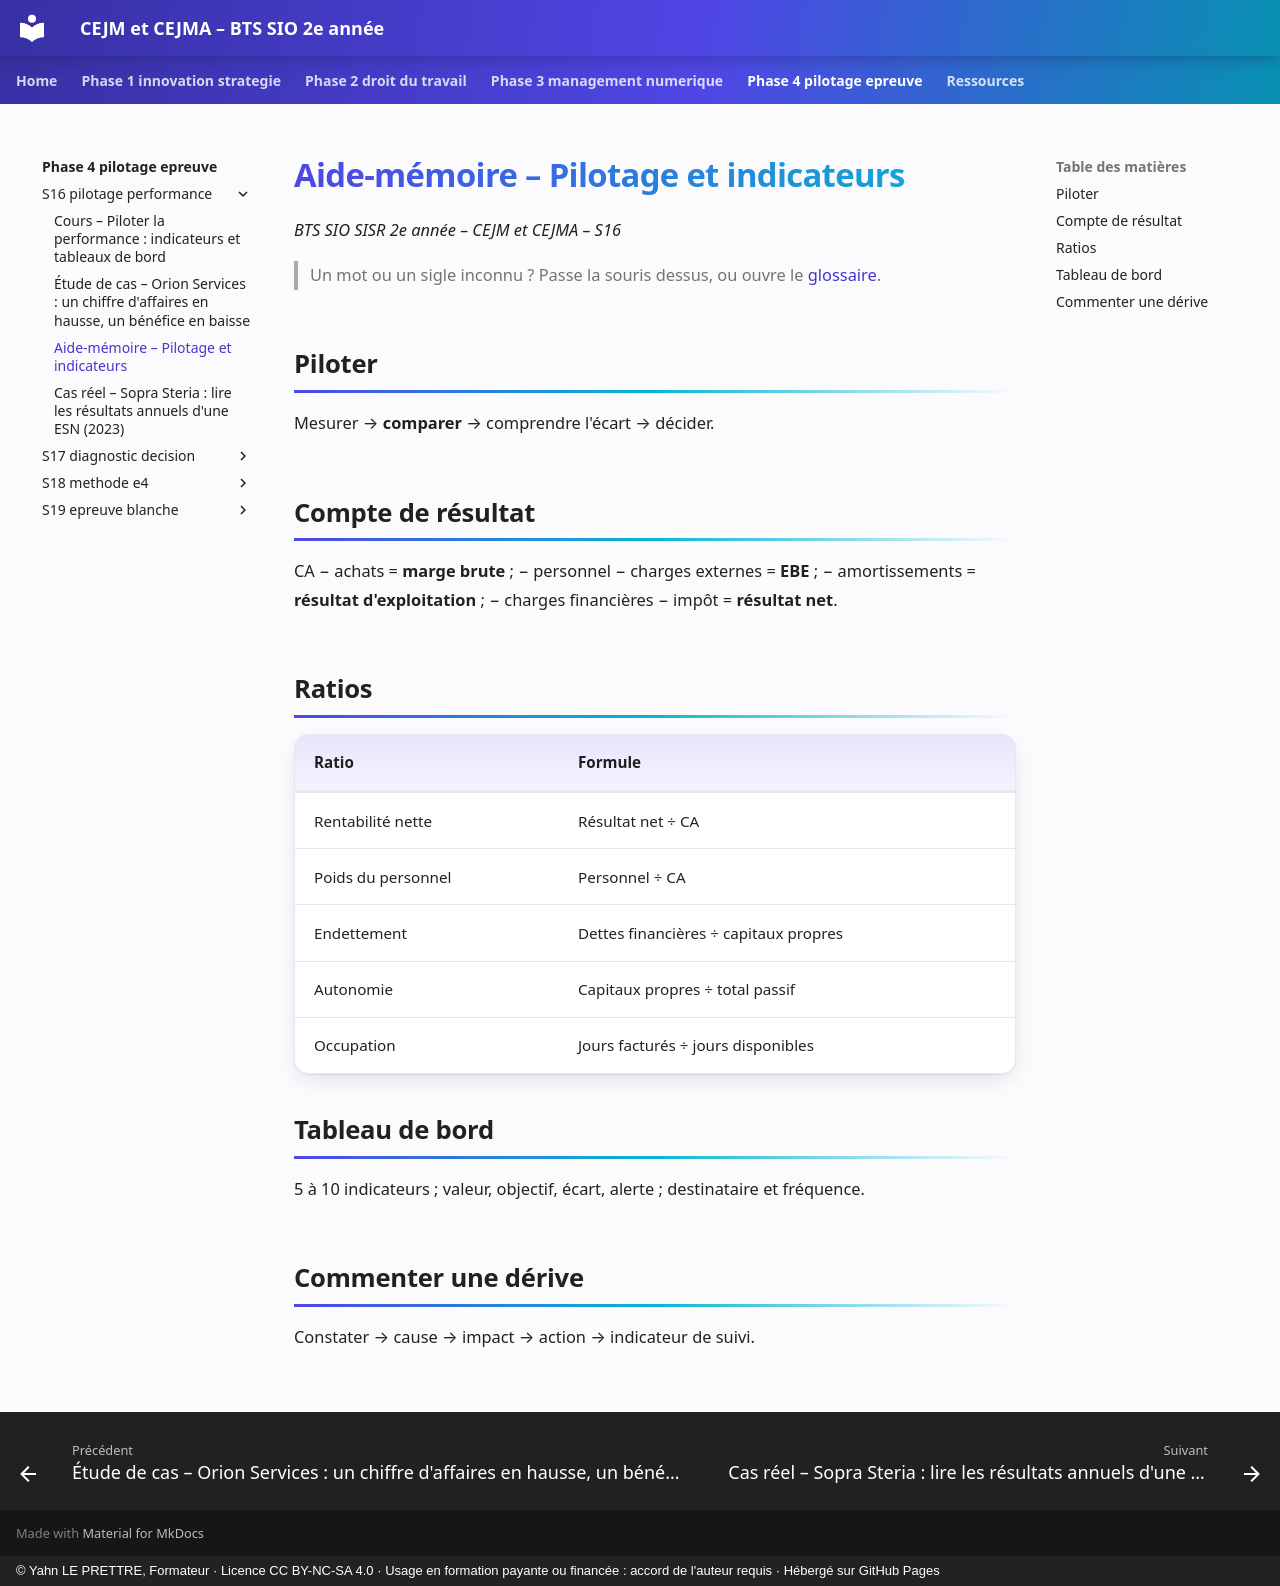

repository: YahnLP/bts2-sio-sisr-cejma · page: phase-4-pilotage-epreuve/S16-pilotage-performance/03-aide-memoire/index.html · generator: mkdocs · copyright: © Yahn LE PRETTRE, Formateur · Licence CC BY-NC-SA 4.0 · Usage en formation payante ou financée : accord de l'auteur requis · Hébergé sur GitHub Pages

# Aide-mémoire – Pilotage et indicateurs

*BTS SIO SISR 2e année – CEJM et CEJMA – S16*

> Un mot ou un sigle inconnu ? Passe la souris dessus, ou ouvre le [glossaire](../../ressources/glossaire.md).

## Piloter

Mesurer → **comparer** → comprendre l'écart → décider.

## Compte de résultat

CA − achats = **marge brute** ; − personnel − charges externes = **EBE** ; − amortissements = **résultat d'exploitation** ; − charges financières − impôt = **résultat net**.

## Ratios

| Ratio | Formule |
|---|---|
| Rentabilité nette | Résultat net ÷ CA |
| Poids du personnel | Personnel ÷ CA |
| Endettement | Dettes financières ÷ capitaux propres |
| Autonomie | Capitaux propres ÷ total passif |
| Occupation | Jours facturés ÷ jours disponibles |

## Tableau de bord

5 à 10 indicateurs ; valeur, objectif, écart, alerte ; destinataire et fréquence.

## Commenter une dérive

Constater → cause → impact → action → indicateur de suivi.
